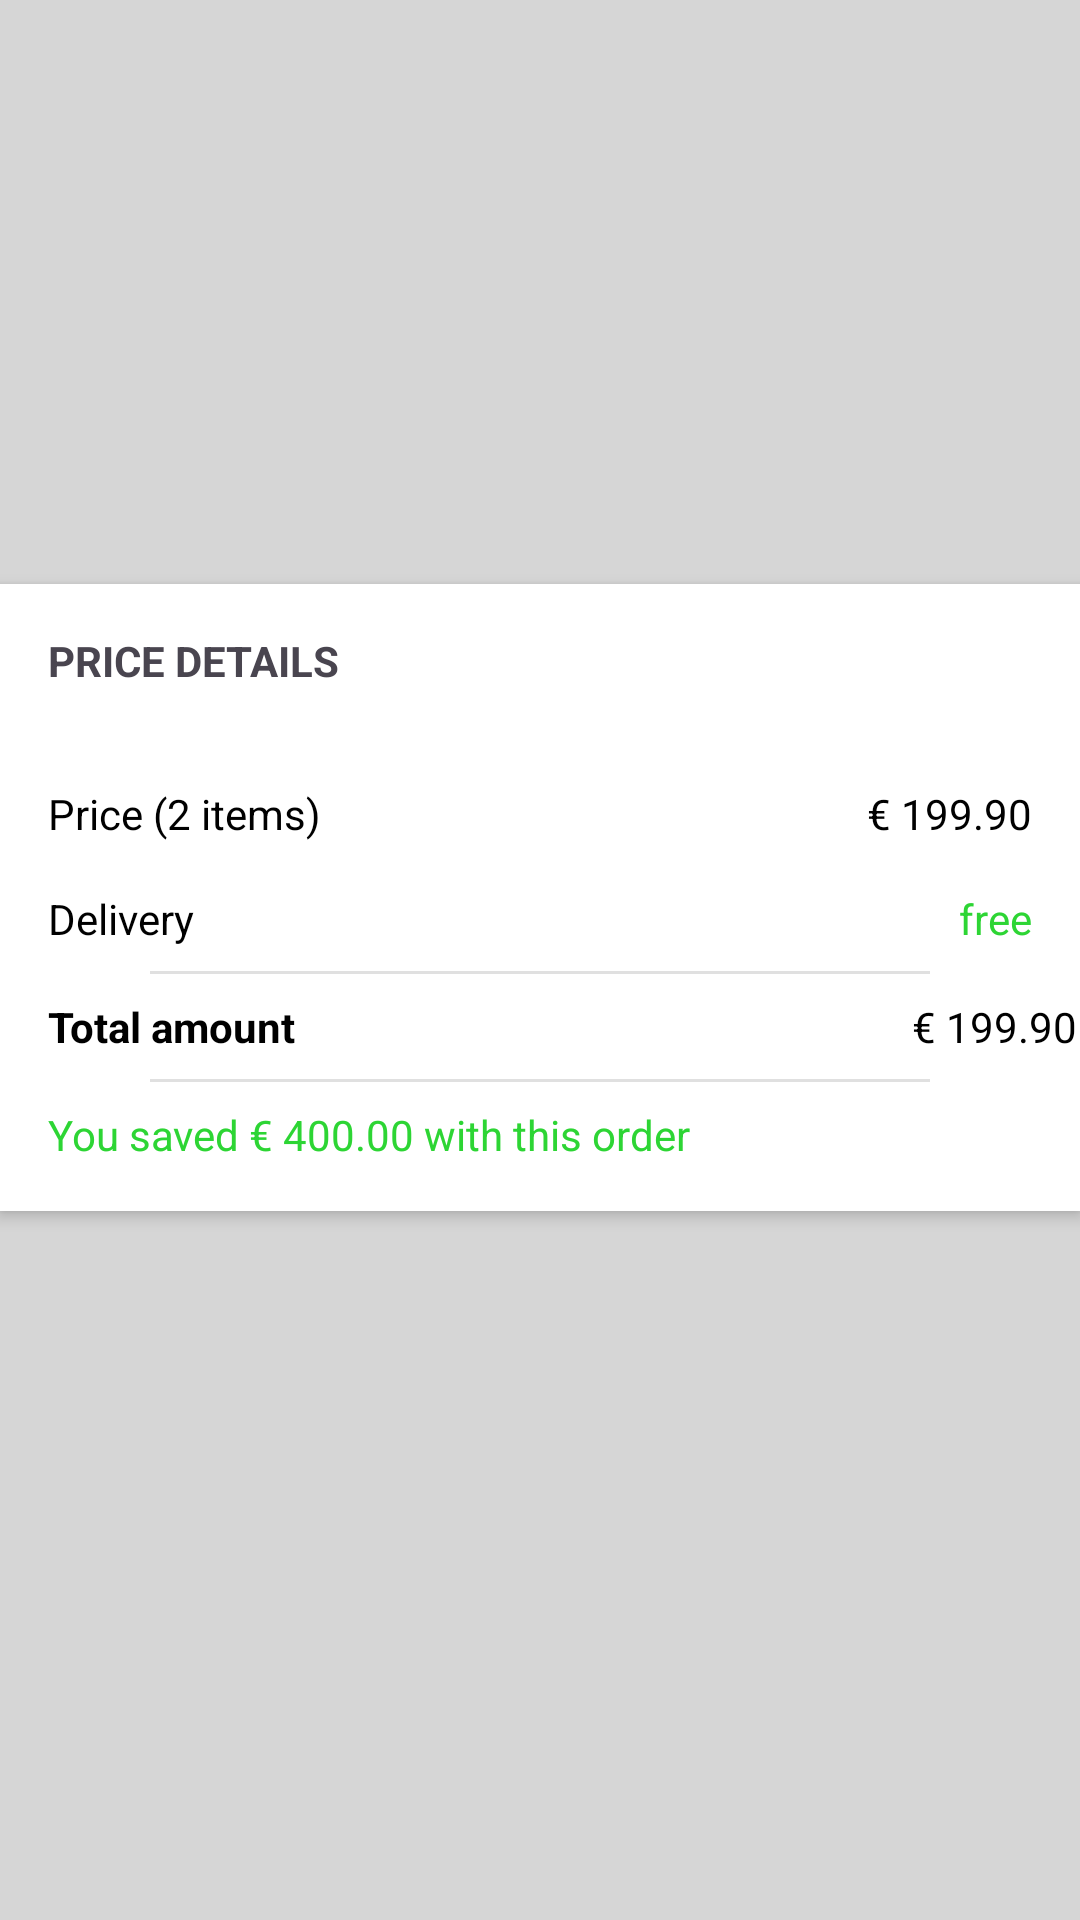

Here is an Android app screen rendered from its layout file. Give the layout XML and the strings, colors and styles it references.
<!-- AndroidManifest.xml: application theme Theme.NewEra -->
<!-- res/layout/cart_total_amount_layout.xml -->
<?xml version="1.0" encoding="utf-8"?>
<androidx.constraintlayout.widget.ConstraintLayout xmlns:android="http://schemas.android.com/apk/res/android"
    xmlns:app="http://schemas.android.com/apk/res-auto"
    xmlns:tools="http://schemas.android.com/tools"
    android:layout_width="match_parent"
    android:layout_height="wrap_content"
    android:layout_marginTop="4dp"
    android:background="#d6d6d6"
    android:elevation="3dp">

    <androidx.constraintlayout.widget.ConstraintLayout
        android:id="@+id/constraintLayout"
        android:layout_width="0dp"
        android:layout_height="wrap_content"
        android:layout_marginTop="8dp"
        android:layout_marginBottom="50dp"
        android:background="@color/colorAccent"
        android:elevation="3dp"
        app:layout_constraintBottom_toBottomOf="parent"
        app:layout_constraintEnd_toEndOf="parent"
        app:layout_constraintStart_toStartOf="parent"
        app:layout_constraintTop_toTopOf="parent">

        <TextView
            android:id="@+id/textView8"
            android:layout_width="wrap_content"
            android:layout_height="wrap_content"
            android:layout_marginStart="16dp"
            android:layout_marginTop="16dp"
            android:text="PRICE DETAILS"
            android:textStyle="bold"
            app:layout_constraintStart_toStartOf="parent"
            app:layout_constraintTop_toTopOf="parent" />

        <TextView
            android:id="@+id/total_items"
            android:layout_width="wrap_content"
            android:layout_height="wrap_content"
            android:layout_marginStart="16dp"
            android:layout_marginTop="32dp"
            android:text="Price (2 items)"
            android:textColor="#000000"
            app:layout_constraintStart_toStartOf="parent"
            app:layout_constraintTop_toBottomOf="@+id/textView8" />

        <TextView
            android:id="@+id/textView21"
            android:layout_width="wrap_content"
            android:layout_height="wrap_content"
            android:layout_marginStart="16dp"
            android:layout_marginTop="16dp"
            android:text="Delivery"
            android:textColor="#000000"
            app:layout_constraintStart_toStartOf="parent"
            app:layout_constraintTop_toBottomOf="@+id/total_items" />

        <TextView
            android:id="@+id/total_items_price"
            android:layout_width="wrap_content"
            android:layout_height="wrap_content"
            android:layout_marginEnd="16dp"
            android:gravity="right"
            android:text="€ 199.90"
            android:textColor="#000000"
            app:layout_constraintEnd_toEndOf="parent"
            app:layout_constraintTop_toTopOf="@+id/total_items" />

        <TextView
            android:id="@+id/delivery_price"
            android:layout_width="wrap_content"
            android:layout_height="wrap_content"
            android:layout_marginTop="16dp"
            android:layout_marginEnd="16dp"
            android:text="free"
            android:textColor="@color/green"
            app:layout_constraintEnd_toEndOf="parent"
            app:layout_constraintTop_toBottomOf="@+id/total_items_price" />

        <View
            android:id="@+id/divider4"
            android:layout_width="0dp"
            android:layout_height="1dp"
            android:layout_marginStart="50dp"
            android:layout_marginTop="8dp"
            android:layout_marginEnd="50dp"
            android:background="?android:attr/listDivider"
            app:layout_constraintEnd_toEndOf="parent"
            app:layout_constraintStart_toStartOf="parent"
            app:layout_constraintTop_toBottomOf="@+id/textView21" />

        <TextView
            android:id="@+id/textView24"
            android:layout_width="wrap_content"
            android:layout_height="wrap_content"
            android:layout_marginStart="16dp"
            android:layout_marginTop="8dp"
            android:text="Total amount"
            android:textColor="#000000"
            android:textStyle="bold"
            app:layout_constraintStart_toStartOf="parent"
            app:layout_constraintTop_toBottomOf="@+id/divider4" />

        <TextView
            android:id="@+id/total_price"
            android:layout_width="wrap_content"
            android:layout_height="wrap_content"
            android:layout_marginStart="220dp"
            android:layout_marginTop="8dp"
            android:layout_marginEnd="16dp"
            android:text="€ 199.90"
            android:textColor="#000000"
            app:layout_constraintEnd_toEndOf="parent"
            app:layout_constraintStart_toEndOf="@+id/textView24"
            app:layout_constraintTop_toBottomOf="@+id/divider4" />

        <View
            android:id="@+id/divider5"
            android:layout_width="0dp"
            android:layout_height="1dp"
            android:layout_marginStart="50dp"
            android:layout_marginTop="8dp"
            android:layout_marginEnd="50dp"
            android:background="?android:attr/listDivider"
            app:layout_constraintEnd_toEndOf="parent"
            app:layout_constraintStart_toStartOf="parent"
            app:layout_constraintTop_toBottomOf="@+id/textView24" />

        <TextView
            android:id="@+id/saved_amount"
            android:layout_width="wrap_content"
            android:layout_height="wrap_content"
            android:layout_marginStart="16dp"
            android:layout_marginTop="8dp"
            android:layout_marginBottom="16dp"
            android:text="You saved € 400.00 with this order"
            android:textColor="@color/green"
            app:layout_constraintBottom_toBottomOf="parent"
            app:layout_constraintStart_toStartOf="parent"
            app:layout_constraintTop_toBottomOf="@+id/divider5" />
    </androidx.constraintlayout.widget.ConstraintLayout>

    
    
    
    
    
    
    
    
    
    
    
</androidx.constraintlayout.widget.ConstraintLayout>
<!-- resources referenced by this layout -->
<resources>
  <color name="colorAccent">#FFFFFF</color>
  <color name="green">#2DD534</color>
  <!-- drawable logo: png bitmap (drawable, 3270 bytes) -->
  <style name="Theme.NewEra" parent="Base.Theme.NewEra" />
  <style name="Base.Theme.NewEra" parent="Theme.Material3.DayNight.NoActionBar">
          
          
      </style>
</resources>
